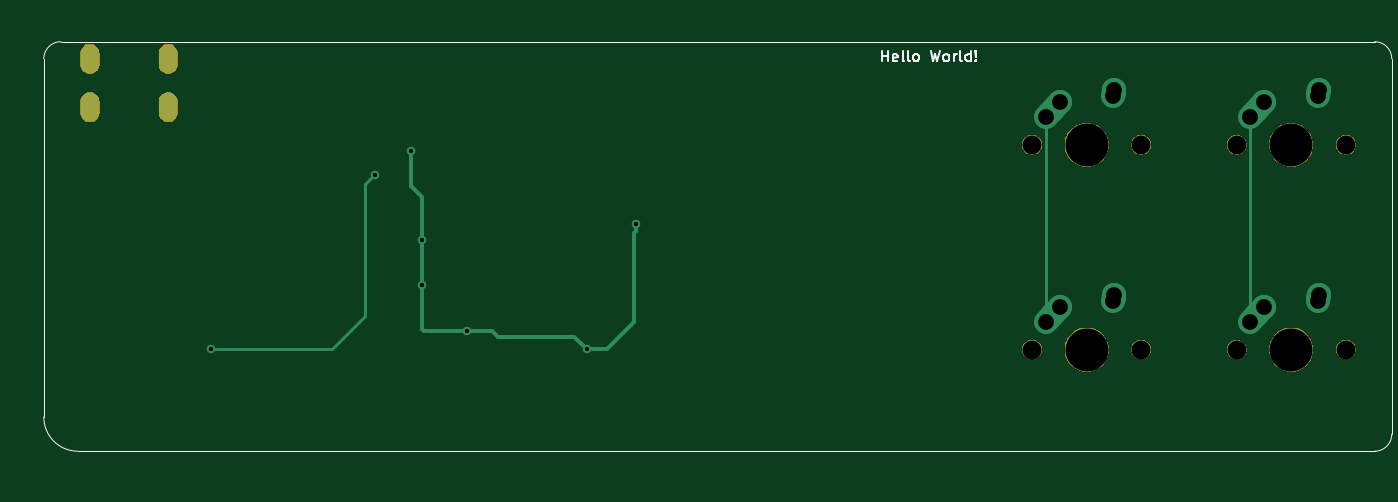
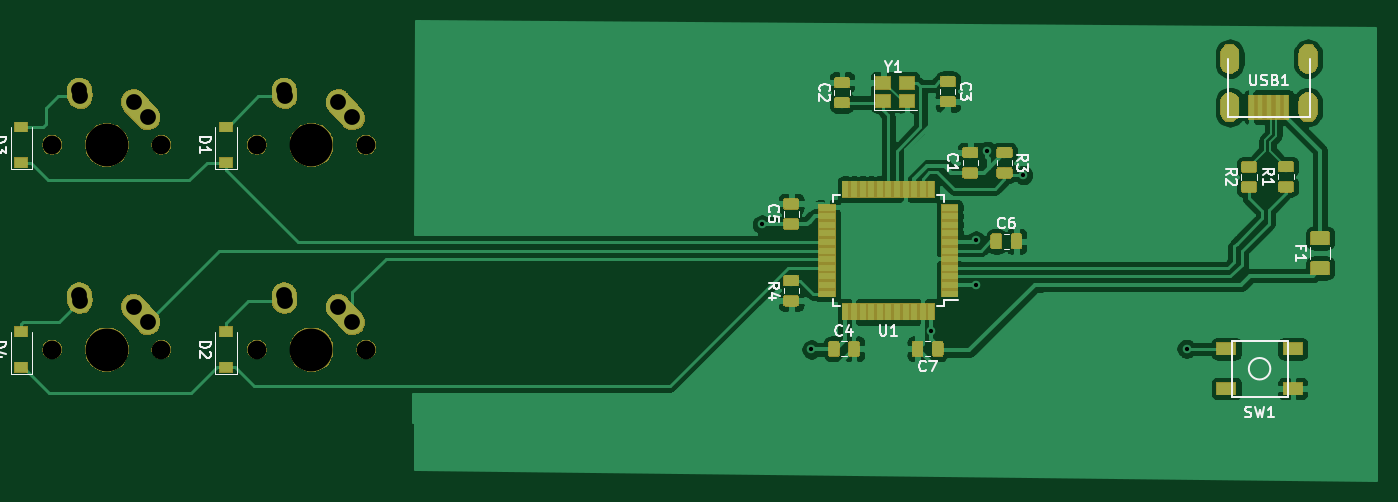
Circuit board: 9 layer files. Board 126.1 x 42.8 mm.
- bottom_copper: ai03-pcb-guide-B_Cu.gbr (143918 bytes)
- bottom_mask: ai03-pcb-guide-B_Mask.gbr (68528 bytes)
- bottom_silk: ai03-pcb-guide-B_SilkS.gbr (15252 bytes)
- outline: ai03-pcb-guide-Edge_Cuts.gbr (455 bytes)
- top_copper: ai03-pcb-guide-F_Cu.gbr (3009 bytes)
- top_mask: ai03-pcb-guide-F_Mask.gbr (15981 bytes)
- top_silk: ai03-pcb-guide-F_SilkS.gbr (3750 bytes)
- drill: ai03-pcb-guide-NPTH.drl (481 bytes)
- drill: ai03-pcb-guide-PTH.drl (874 bytes)

=== bottom_copper: ai03-pcb-guide-B_Cu.gbr (143918 bytes, source omitted) ===
=== bottom_mask: ai03-pcb-guide-B_Mask.gbr (68528 bytes, source omitted) ===
=== bottom_silk: ai03-pcb-guide-B_SilkS.gbr (15252 bytes, source omitted) ===
=== outline: ai03-pcb-guide-Edge_Cuts.gbr ===
G04 #@! TF.GenerationSoftware,KiCad,Pcbnew,5.1.4*
G04 #@! TF.CreationDate,2020-08-15T08:43:54-04:00*
G04 #@! TF.ProjectId,ai03-pcb-guide,61693033-2d70-4636-922d-67756964652e,rev?*
G04 #@! TF.SameCoordinates,Original*
G04 #@! TF.FileFunction,Profile,NP*
%FSLAX46Y46*%
G04 Gerber Fmt 4.6, Leading zero omitted, Abs format (unit mm)*
G04 Created by KiCad (PCBNEW 5.1.4) date 2020-08-15 08:43:54*
%MOMM*%
%LPD*%
G04 APERTURE LIST*
G04 APERTURE END LIST*
M02*

=== top_copper: ai03-pcb-guide-F_Cu.gbr ===
G04 #@! TF.GenerationSoftware,KiCad,Pcbnew,5.1.4*
G04 #@! TF.CreationDate,2020-08-15T08:43:54-04:00*
G04 #@! TF.ProjectId,ai03-pcb-guide,61693033-2d70-4636-922d-67756964652e,rev?*
G04 #@! TF.SameCoordinates,Original*
G04 #@! TF.FileFunction,Copper,L1,Top*
G04 #@! TF.FilePolarity,Positive*
%FSLAX46Y46*%
G04 Gerber Fmt 4.6, Leading zero omitted, Abs format (unit mm)*
G04 Created by KiCad (PCBNEW 5.1.4) date 2020-08-15 08:43:54*
%MOMM*%
%LPD*%
G04 APERTURE LIST*
%ADD10O,1.700000X2.700000*%
%ADD11C,2.250000*%
%ADD12C,2.250000*%
%ADD13C,0.800000*%
%ADD14C,0.381000*%
%ADD15C,0.254000*%
G04 APERTURE END LIST*
D10*
X43975000Y-65087500D03*
X51275000Y-65087500D03*
X51275000Y-69587500D03*
X43975000Y-69587500D03*
D11*
X153252800Y-88138500D03*
X152597801Y-88868500D03*
D12*
X151942800Y-89598500D02*
X153252802Y-88138500D01*
D11*
X158292800Y-87058500D03*
X158272800Y-87348500D03*
D12*
X158252800Y-87638500D02*
X158292800Y-87058500D01*
D11*
X153252800Y-69088500D03*
X152597801Y-69818500D03*
D12*
X151942800Y-70548500D02*
X153252802Y-69088500D01*
D11*
X158292800Y-68008500D03*
X158272800Y-68298500D03*
D12*
X158252800Y-68588500D02*
X158292800Y-68008500D01*
D11*
X134202800Y-88138500D03*
X133547801Y-88868500D03*
D12*
X132892800Y-89598500D02*
X134202802Y-88138500D01*
D11*
X139242800Y-87058500D03*
X139222800Y-87348500D03*
D12*
X139202800Y-87638500D02*
X139242800Y-87058500D01*
D11*
X134202800Y-69088500D03*
X133547801Y-69818500D03*
D12*
X132892800Y-70548500D02*
X134202802Y-69088500D01*
D11*
X139242800Y-68008500D03*
X139222800Y-68298500D03*
D12*
X139202800Y-68588500D02*
X139242800Y-68008500D01*
D13*
X94780100Y-80505300D03*
X90182700Y-92125800D03*
X73825100Y-73647300D03*
X79042100Y-90411300D03*
X74891900Y-81991200D03*
X74891900Y-86144100D03*
X55283100Y-92062300D03*
X70472300Y-75907900D03*
D14*
X94780100Y-81070985D02*
X94576900Y-81274185D01*
X94780100Y-80505300D02*
X94780100Y-81070985D01*
X94576900Y-81274185D02*
X94576900Y-89611200D01*
X92062300Y-92125800D02*
X90182700Y-92125800D01*
X94576900Y-89611200D02*
X92062300Y-92125800D01*
X90182700Y-92125800D02*
X88988900Y-90932000D01*
X88988900Y-90932000D02*
X81902300Y-90932000D01*
X81902300Y-90932000D02*
X81381600Y-90411300D01*
X75082400Y-90411300D02*
X74891900Y-90220800D01*
X73825100Y-76911200D02*
X73825100Y-73647300D01*
X74891900Y-77978000D02*
X73825100Y-76911200D01*
X79095600Y-90411300D02*
X79042100Y-90411300D01*
X81381600Y-90411300D02*
X79095600Y-90411300D01*
X79095600Y-90411300D02*
X75082400Y-90411300D01*
X74891900Y-81991200D02*
X74891900Y-77978000D01*
X74891900Y-86144100D02*
X74891900Y-81991200D01*
X74891900Y-90220800D02*
X74891900Y-86144100D01*
D15*
X132892800Y-86828500D02*
X132892800Y-89598500D01*
X132892800Y-70548500D02*
X132892800Y-86828500D01*
X151942800Y-70548500D02*
X151942800Y-89598500D01*
X66522600Y-92062300D02*
X55283100Y-92062300D01*
X69589701Y-88995199D02*
X66522600Y-92062300D01*
X69589701Y-88995199D02*
X69589701Y-76739699D01*
X70421500Y-75907900D02*
X70472300Y-75907900D01*
X69589701Y-76739699D02*
X70421500Y-75907900D01*
M02*

=== top_mask: ai03-pcb-guide-F_Mask.gbr (15981 bytes, source omitted) ===
=== top_silk: ai03-pcb-guide-F_SilkS.gbr ===
G04 #@! TF.GenerationSoftware,KiCad,Pcbnew,5.1.4*
G04 #@! TF.CreationDate,2020-08-15T08:43:54-04:00*
G04 #@! TF.ProjectId,ai03-pcb-guide,61693033-2d70-4636-922d-67756964652e,rev?*
G04 #@! TF.SameCoordinates,Original*
G04 #@! TF.FileFunction,Legend,Top*
G04 #@! TF.FilePolarity,Positive*
%FSLAX46Y46*%
G04 Gerber Fmt 4.6, Leading zero omitted, Abs format (unit mm)*
G04 Created by KiCad (PCBNEW 5.1.4) date 2020-08-15 08:43:54*
%MOMM*%
%LPD*%
G04 APERTURE LIST*
%ADD10C,0.150000*%
%ADD11C,0.120000*%
G04 APERTURE END LIST*
D10*
X117677157Y-65336680D02*
X117677157Y-64336680D01*
X117677157Y-64812871D02*
X118248585Y-64812871D01*
X118248585Y-65336680D02*
X118248585Y-64336680D01*
X119105728Y-65289061D02*
X119010490Y-65336680D01*
X118820014Y-65336680D01*
X118724776Y-65289061D01*
X118677157Y-65193823D01*
X118677157Y-64812871D01*
X118724776Y-64717633D01*
X118820014Y-64670014D01*
X119010490Y-64670014D01*
X119105728Y-64717633D01*
X119153347Y-64812871D01*
X119153347Y-64908109D01*
X118677157Y-65003347D01*
X119724776Y-65336680D02*
X119629538Y-65289061D01*
X119581919Y-65193823D01*
X119581919Y-64336680D01*
X120248585Y-65336680D02*
X120153347Y-65289061D01*
X120105728Y-65193823D01*
X120105728Y-64336680D01*
X120772395Y-65336680D02*
X120677157Y-65289061D01*
X120629538Y-65241442D01*
X120581919Y-65146204D01*
X120581919Y-64860490D01*
X120629538Y-64765252D01*
X120677157Y-64717633D01*
X120772395Y-64670014D01*
X120915252Y-64670014D01*
X121010490Y-64717633D01*
X121058109Y-64765252D01*
X121105728Y-64860490D01*
X121105728Y-65146204D01*
X121058109Y-65241442D01*
X121010490Y-65289061D01*
X120915252Y-65336680D01*
X120772395Y-65336680D01*
X122200966Y-64336680D02*
X122439061Y-65336680D01*
X122629538Y-64622395D01*
X122820014Y-65336680D01*
X123058109Y-64336680D01*
X123581919Y-65336680D02*
X123486680Y-65289061D01*
X123439061Y-65241442D01*
X123391442Y-65146204D01*
X123391442Y-64860490D01*
X123439061Y-64765252D01*
X123486680Y-64717633D01*
X123581919Y-64670014D01*
X123724776Y-64670014D01*
X123820014Y-64717633D01*
X123867633Y-64765252D01*
X123915252Y-64860490D01*
X123915252Y-65146204D01*
X123867633Y-65241442D01*
X123820014Y-65289061D01*
X123724776Y-65336680D01*
X123581919Y-65336680D01*
X124343823Y-65336680D02*
X124343823Y-64670014D01*
X124343823Y-64860490D02*
X124391442Y-64765252D01*
X124439061Y-64717633D01*
X124534300Y-64670014D01*
X124629538Y-64670014D01*
X125105728Y-65336680D02*
X125010490Y-65289061D01*
X124962871Y-65193823D01*
X124962871Y-64336680D01*
X125915252Y-65336680D02*
X125915252Y-64336680D01*
X125915252Y-65289061D02*
X125820014Y-65336680D01*
X125629538Y-65336680D01*
X125534300Y-65289061D01*
X125486680Y-65241442D01*
X125439061Y-65146204D01*
X125439061Y-64860490D01*
X125486680Y-64765252D01*
X125534300Y-64717633D01*
X125629538Y-64670014D01*
X125820014Y-64670014D01*
X125915252Y-64717633D01*
X126391442Y-65241442D02*
X126439061Y-65289061D01*
X126391442Y-65336680D01*
X126343823Y-65289061D01*
X126391442Y-65241442D01*
X126391442Y-65336680D01*
X126391442Y-64955728D02*
X126343823Y-64384300D01*
X126391442Y-64336680D01*
X126439061Y-64384300D01*
X126391442Y-64955728D01*
X126391442Y-64336680D01*
D11*
X42862500Y-101600000D02*
X47625000Y-101600000D01*
X39687500Y-96043750D02*
X39687500Y-98425000D01*
X42862500Y-101600000D02*
G75*
G02X39687500Y-98425000I0J3175000D01*
G01*
X163512500Y-101600000D02*
X47625000Y-101600000D01*
X39687500Y-65087500D02*
X39687500Y-96043750D01*
X47625000Y-63500000D02*
X41275000Y-63500000D01*
X39687500Y-65087500D02*
G75*
G02X41275000Y-63500000I1587500J0D01*
G01*
X163512500Y-63500000D02*
X47625000Y-63500000D01*
X165100000Y-100012500D02*
X165100000Y-65087500D01*
X165100000Y-100012500D02*
G75*
G02X163512500Y-101600000I-1587500J0D01*
G01*
X163512500Y-63500000D02*
G75*
G02X165100000Y-65087500I0J-1587500D01*
G01*
M02*

=== drill: ai03-pcb-guide-NPTH.drl ===
M48
; DRILL file {KiCad 5.1.4} date Sat 15 Aug 2020 08:44:10 AM EDT
; FORMAT={-:-/ absolute / inch / decimal}
; #@! TF.CreationDate,2020-08-15T08:44:10-04:00
; #@! TF.GenerationSoftware,Kicad,Pcbnew,5.1.4
; #@! TF.FileFunction,NonPlated,1,2,NPTH
FMAT,2
INCH
T1C0.0689
T2C0.1570
%
G90
G05
T1
X5.182Y-2.8775
X5.582Y-2.8775
X5.182Y-3.6275
X5.582Y-3.6275
X5.932Y-2.8775
X6.332Y-2.8775
X5.932Y-3.6275
X6.332Y-3.6275
T2
X6.132Y-2.8775
X6.132Y-3.6275
X5.382Y-2.8775
X5.382Y-3.6275
T0
M30

=== drill: ai03-pcb-guide-PTH.drl ===
M48
; DRILL file {KiCad 5.1.4} date Sat 15 Aug 2020 08:44:10 AM EDT
; FORMAT={-:-/ absolute / inch / decimal}
; #@! TF.CreationDate,2020-08-15T08:44:10-04:00
; #@! TF.GenerationSoftware,Kicad,Pcbnew,5.1.4
; #@! TF.FileFunction,Plated,1,2,PTH
FMAT,2
INCH
T1C0.0157
T2C0.0276
T3C0.0579
%
G90
G05
T1
X2.1765Y-3.6245
X2.7745Y-2.9885
X2.9065Y-2.8995
X2.9485Y-3.228
X2.9485Y-3.3915
X3.1119Y-3.5595
X3.5505Y-3.627
X3.7315Y-3.1695
T3
X5.982Y-2.7775
X6.0336Y-2.72
X6.2304Y-2.7003
X6.232Y-2.6775
X5.982Y-3.5275
X6.0336Y-3.47
X6.2304Y-3.4503
X6.232Y-3.4275
X5.232Y-2.7775
X5.2836Y-2.72
X5.4804Y-2.7003
X5.482Y-2.6775
X5.232Y-3.5275
X5.2836Y-3.47
X5.4804Y-3.4503
X5.482Y-3.4275
T2
G00X1.7313Y-2.5389
M15
G01X1.7313Y-2.5861
M16
G05
G00X1.7313Y-2.716
M15
G01X1.7313Y-2.7633
M16
G05
G00X2.0187Y-2.5389
M15
G01X2.0187Y-2.5861
M16
G05
G00X2.0187Y-2.716
M15
G01X2.0187Y-2.7633
M16
G05
T0
M30

